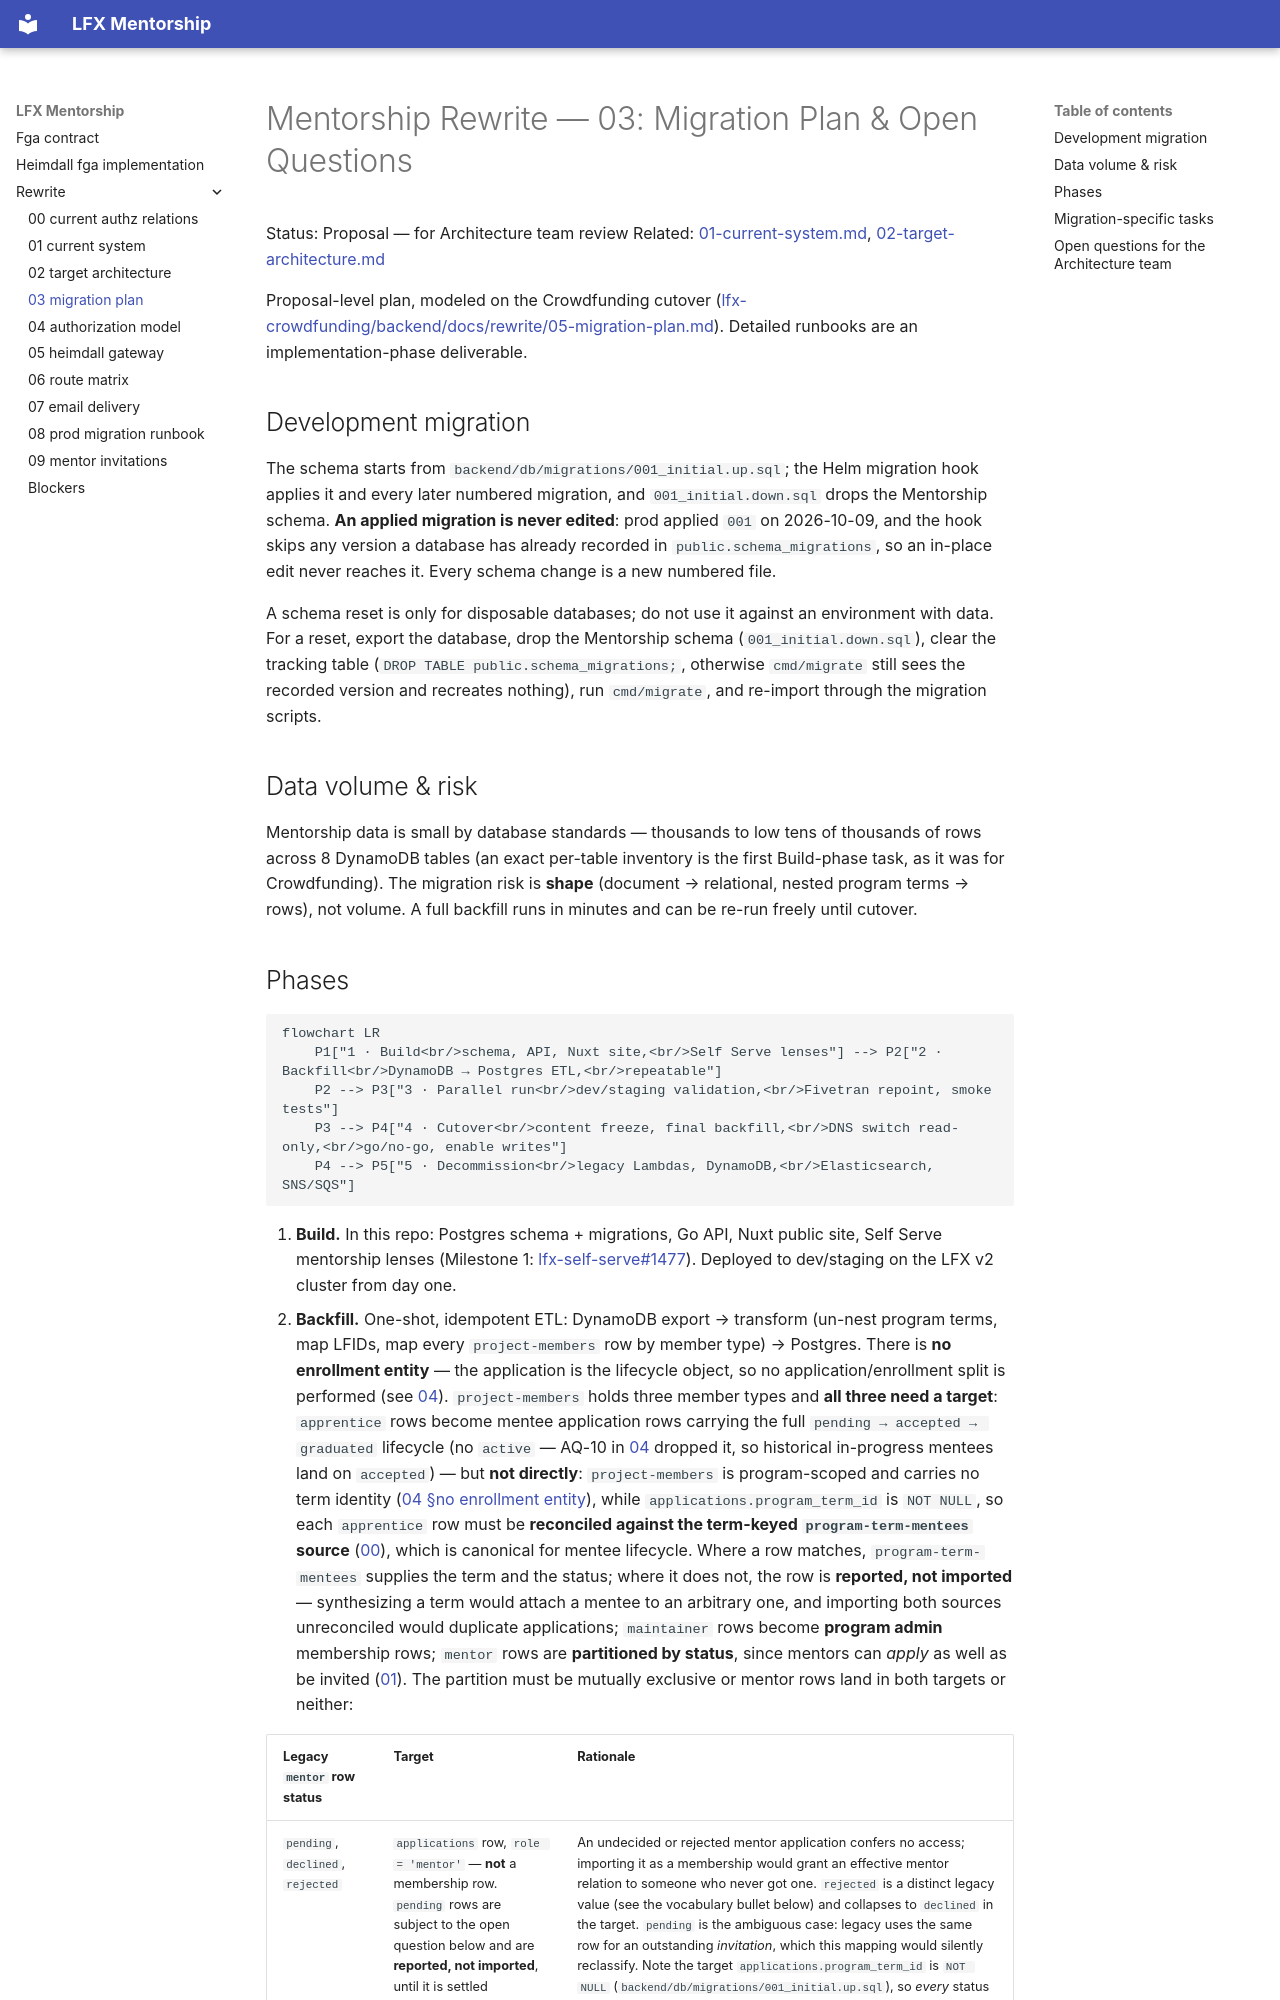

repository: linuxfoundation/lfx-mentorship · page: rewrite/03-migration-plan/index.html · generator: mkdocs

<!-- Copyright The Linux Foundation and each contributor to LFX. -->
<!-- SPDX-License-Identifier: MIT -->

# Mentorship Rewrite — 03: Migration Plan & Open Questions

Status: Proposal — for Architecture team review
Related: [01-current-system.md](./01-current-system.md), [02-target-architecture.md](./02-target-architecture.md)

Proposal-level plan, modeled on the Crowdfunding cutover ([lfx-crowdfunding/backend/docs/rewrite/05-migration-plan.md](https://github.com/linuxfoundation/lfx-crowdfunding/blob/main/backend/docs/rewrite/05-migration-plan.md)). Detailed runbooks are an implementation-phase deliverable.

## Development migration

The schema starts from `backend/db/migrations/001_initial.up.sql`; the Helm
migration hook applies it and every later numbered migration, and
`001_initial.down.sql` drops the Mentorship schema. **An applied migration is
never edited**: prod applied `001` on 2026-10-09, and the hook skips any
version a database has already recorded in `public.schema_migrations`, so an
in-place edit never reaches it. Every schema change is a new numbered file.

A schema reset is only for disposable databases; do not use it
against an environment with data. For a reset, export the database, drop the
Mentorship schema (`001_initial.down.sql`), clear the tracking table
(`DROP TABLE public.schema_migrations;`, otherwise `cmd/migrate` still sees
the recorded version and recreates nothing), run `cmd/migrate`, and re-import through the
migration scripts.

## Data volume & risk

Mentorship data is small by database standards — thousands to low tens of thousands of rows across 8 DynamoDB tables (an exact per-table inventory is the first Build-phase task, as it was for Crowdfunding). The migration risk is **shape** (document → relational, nested program terms → rows), not volume. A full backfill runs in minutes and can be re-run freely until cutover.
